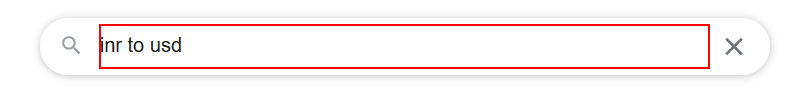
Workflow: Main

Step 1: type "inr to usd" into the text box in window 'Google' (firefox.exe)

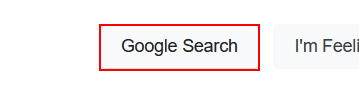
Step 2: click on the text box in window 'Google' (firefox.exe)

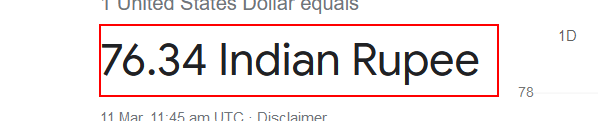
Step 3: get-text from the element in window 'inr to usd - Google Search' (firefox.exe)
